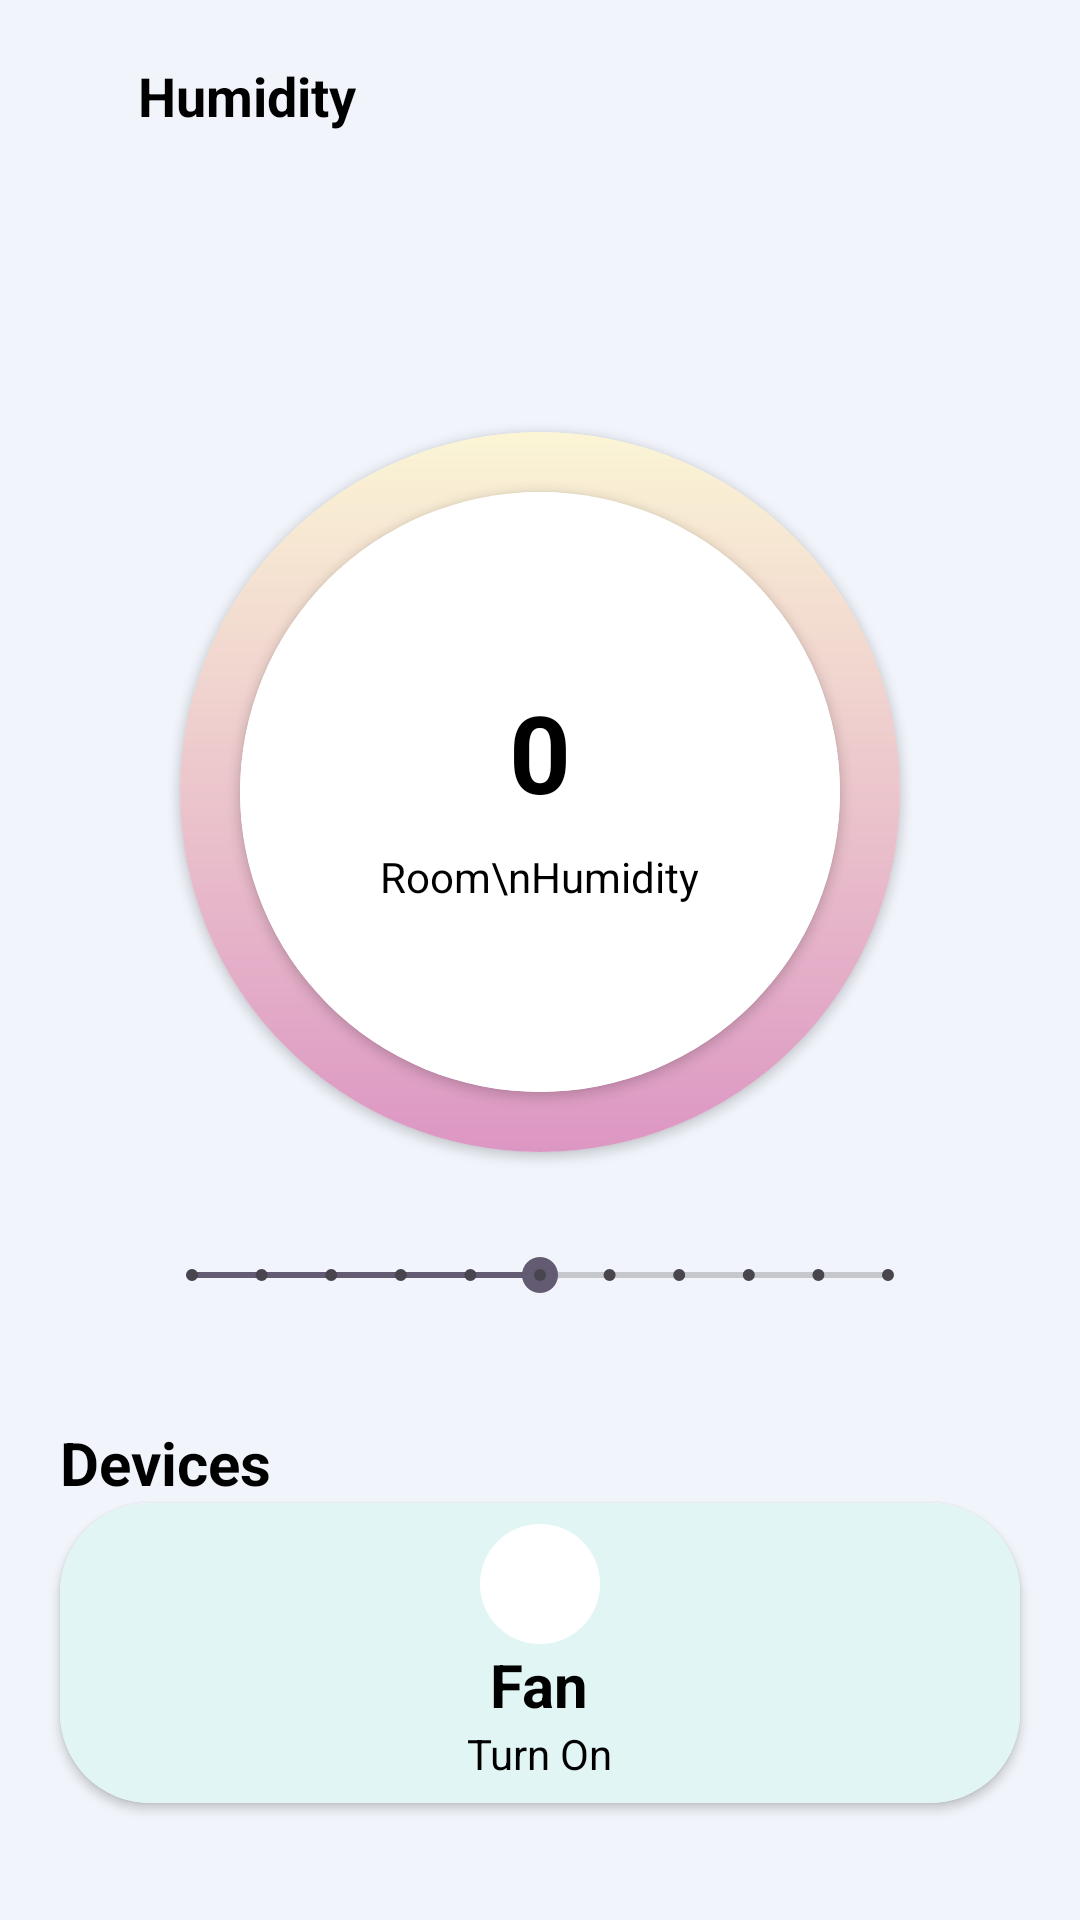

Android layout source for this screen:
<!-- AndroidManifest.xml: application theme Theme.Smartgreenhouse -->
<!-- res/layout/activity_humidity.xml -->
<?xml version="1.0" encoding="utf-8"?>
<RelativeLayout xmlns:android="http://schemas.android.com/apk/res/android"
    xmlns:app="http://schemas.android.com/apk/res-auto"
    xmlns:tools="http://schemas.android.com/tools"
    android:id="@+id/main"
    android:layout_width="match_parent"
    android:layout_height="match_parent"
    android:background="@color/main_color">

    <LinearLayout
        android:layout_width="match_parent"
        android:layout_height="match_parent"
        android:orientation="vertical"
        android:gravity="center_horizontal"
        >
        <androidx.appcompat.widget.Toolbar
            android:layout_width="match_parent"
            android:layout_height="wrap_content"
            >

            <LinearLayout
                android:layout_width="match_parent"
                android:layout_height="match_parent"
                android:gravity="center_vertical"
                >
                <ImageView
                    android:layout_width="30dp"
                    android:layout_height="30dp"
                    android:src="@drawable/baseline_arrow_back_ios_24"
                    android:id="@+id/backHumidity"
                    />

                <TextView
                    android:id="@+id/textView"
                    android:layout_width="wrap_content"
                    android:layout_height="wrap_content"
                    android:text="Humidity"
                    android:textAlignment="center"
                    android:textColor="#000000"
                    android:textSize="18sp"
                    android:textStyle="bold" />
            </LinearLayout>

        </androidx.appcompat.widget.Toolbar>

        <androidx.cardview.widget.CardView
            android:layout_width="240dp"
            android:layout_height="240dp"
            app:cardCornerRadius="120dp"
            android:layout_marginTop="80dp"
            >
            <LinearLayout
                android:layout_width="match_parent"
                android:layout_height="match_parent"
                android:gravity="center"
                android:background="@drawable/circle_gradient"
                >
                <androidx.cardview.widget.CardView
                    android:id="@+id/cardView"
                    android:layout_width="200dp"
                    android:layout_height="200dp"

                    app:cardCornerRadius="100dp">

                    <LinearLayout
                        android:layout_width="match_parent"
                        android:layout_height="match_parent"
                        android:background="@color/white"
                        android:gravity="center"
                        android:orientation="vertical">

                        <TextView
                            android:layout_width="wrap_content"
                            android:layout_height="wrap_content"
                            android:text="0"
                            android:textColor="@color/black"
                            android:textSize="36sp"
                            android:id="@+id/tvHumidity"
                            android:textStyle="bold" />

                        <TextView
                            android:layout_width="wrap_content"
                            android:layout_height="wrap_content"
                            android:layout_marginTop="8dp"
                            android:text="Room\nHumidity"
                            android:textAlignment="center"
                            android:textColor="@color/black"
                            android:textSize="14sp" />
                    </LinearLayout>
                </androidx.cardview.widget.CardView>
            </LinearLayout>
        </androidx.cardview.widget.CardView>

        <SeekBar
            android:id="@+id/seekBar"
            style="@style/Widget.AppCompat.SeekBar.Discrete"
            android:layout_width="264dp"
            android:layout_height="wrap_content"
            android:layout_marginStart="32dp"
            android:layout_marginTop="32dp"
            android:layout_marginEnd="32dp"
            android:max="10"
            android:progress="5"
            app:layout_constraintEnd_toEndOf="parent"
            app:layout_constraintStart_toStartOf="parent"
            app:layout_constraintTop_toBottomOf="@+id/cardView" />

        <TextView
            android:layout_width="match_parent"
            android:layout_height="wrap_content"
            android:text="Devices"
            android:layout_marginHorizontal="20dp"
            android:textColor="@color/black"
            android:textSize="20sp"
            android:layout_marginTop="40dp"
            android:textStyle="bold" />

        <androidx.cardview.widget.CardView
            android:layout_width="match_parent"
            android:layout_height="100dp"
            android:layout_marginHorizontal="20dp"
            app:cardCornerRadius="30dp"

            >

            <LinearLayout
                android:layout_width="match_parent"
                android:layout_height="match_parent"
                android:orientation="vertical"
                android:gravity="center"
                android:id="@+id/fanControl"
                android:background="@color/blue_color"
                >
                <ImageView
                    android:layout_width="40dp"
                    android:layout_height="40dp"
                    android:src="@drawable/baseline_wind_power_24"
                    android:background="@drawable/rounded_menu"
                    android:padding="4dp"
                    />
                <TextView
                    android:layout_width="wrap_content"
                    android:layout_height="wrap_content"
                    android:text="Fan"
                    android:textColor="@color/black"
                    android:textSize="20sp"
                    android:textStyle="bold" />
                <TextView
                    android:layout_width="wrap_content"
                    android:layout_height="wrap_content"
                    android:text="Turn On"
                    android:textSize="14dp"
                    android:textColor="@color/black"
                    />

            </LinearLayout>

        </androidx.cardview.widget.CardView>

        
        
        
        
        
        
        
        
        
        

        
        
        
        
        
        
        
        
        
        

        
        
        
        
        
        
        
        
        
        

        
        
        
        
        

        
        
        
        
        

        
        
        
        
        
        

        
        
        
        
        
        
        
        
        

        

        
        
        
        
        
        

        
        
        
        
        
        

        
        
        
        
        
        
        

    </LinearLayout>

</RelativeLayout>
<!-- resources referenced by this layout -->
<resources>
  <color name="black">#FF000000</color>
  <color name="blue_color">#e1f6f4</color>
  <color name="main_color">#F1F5FB</color>
  <color name="white">#FFFFFFFF</color>
  <!-- drawable circle_gradient (drawable) -->
  <?xml version="1.0" encoding="utf-8"?>
  <shape xmlns:android="http://schemas.android.com/apk/res/android">
  
      <corners android:radius="100dp" />
      <gradient android:startColor="@color/start_color" android:endColor="@color/end_color" android:angle="120"/>
  
  
  </shape>
  <!-- drawable rounded_menu (drawable) -->
  <?xml version="1.0" encoding="utf-8"?>
  <shape xmlns:android="http://schemas.android.com/apk/res/android">
  
      <corners android:radius="40dp" />
      <solid android:color="@color/white"/>
  
  </shape>
  <style name="Theme.Smartgreenhouse" parent="Base.Theme.Smartgreenhouse" />
  <color name="start_color">#FBF5D5</color>
  <color name="end_color">#DC96C3</color>
  <style name="Base.Theme.Smartgreenhouse" parent="Theme.Material3.DayNight.NoActionBar">
          
          
      </style>
</resources>
